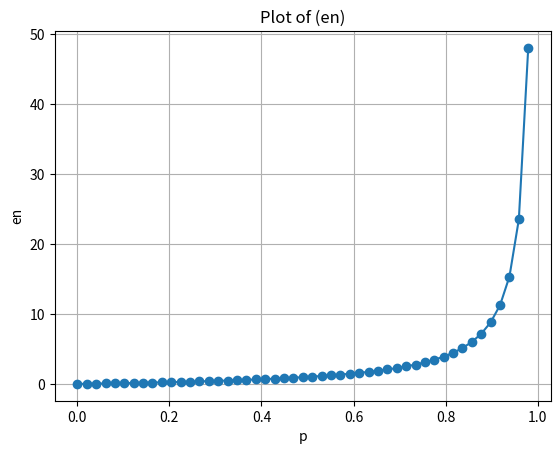

Here is the Python script that generated this plot:
import numpy as np
import matplotlib.pyplot as plt

# Step 1: Define the equation
def calculate_en(p):
    return (p/(1-p))

# Step 2: Create an array of 'n' values
p_values = np.linspace(0, 1,50)  # Adjust the range as needed

# Step 3: Calculate 'pn' values for each 'n'
en_values = [calculate_en(p) for p in p_values]

# Step 4: Create the plot
plt.plot(p_values, en_values, marker='o', linestyle='-')
plt.xlabel('p')
plt.ylabel('en')
plt.title('Plot of (en)')
plt.grid(True)
plt.show()